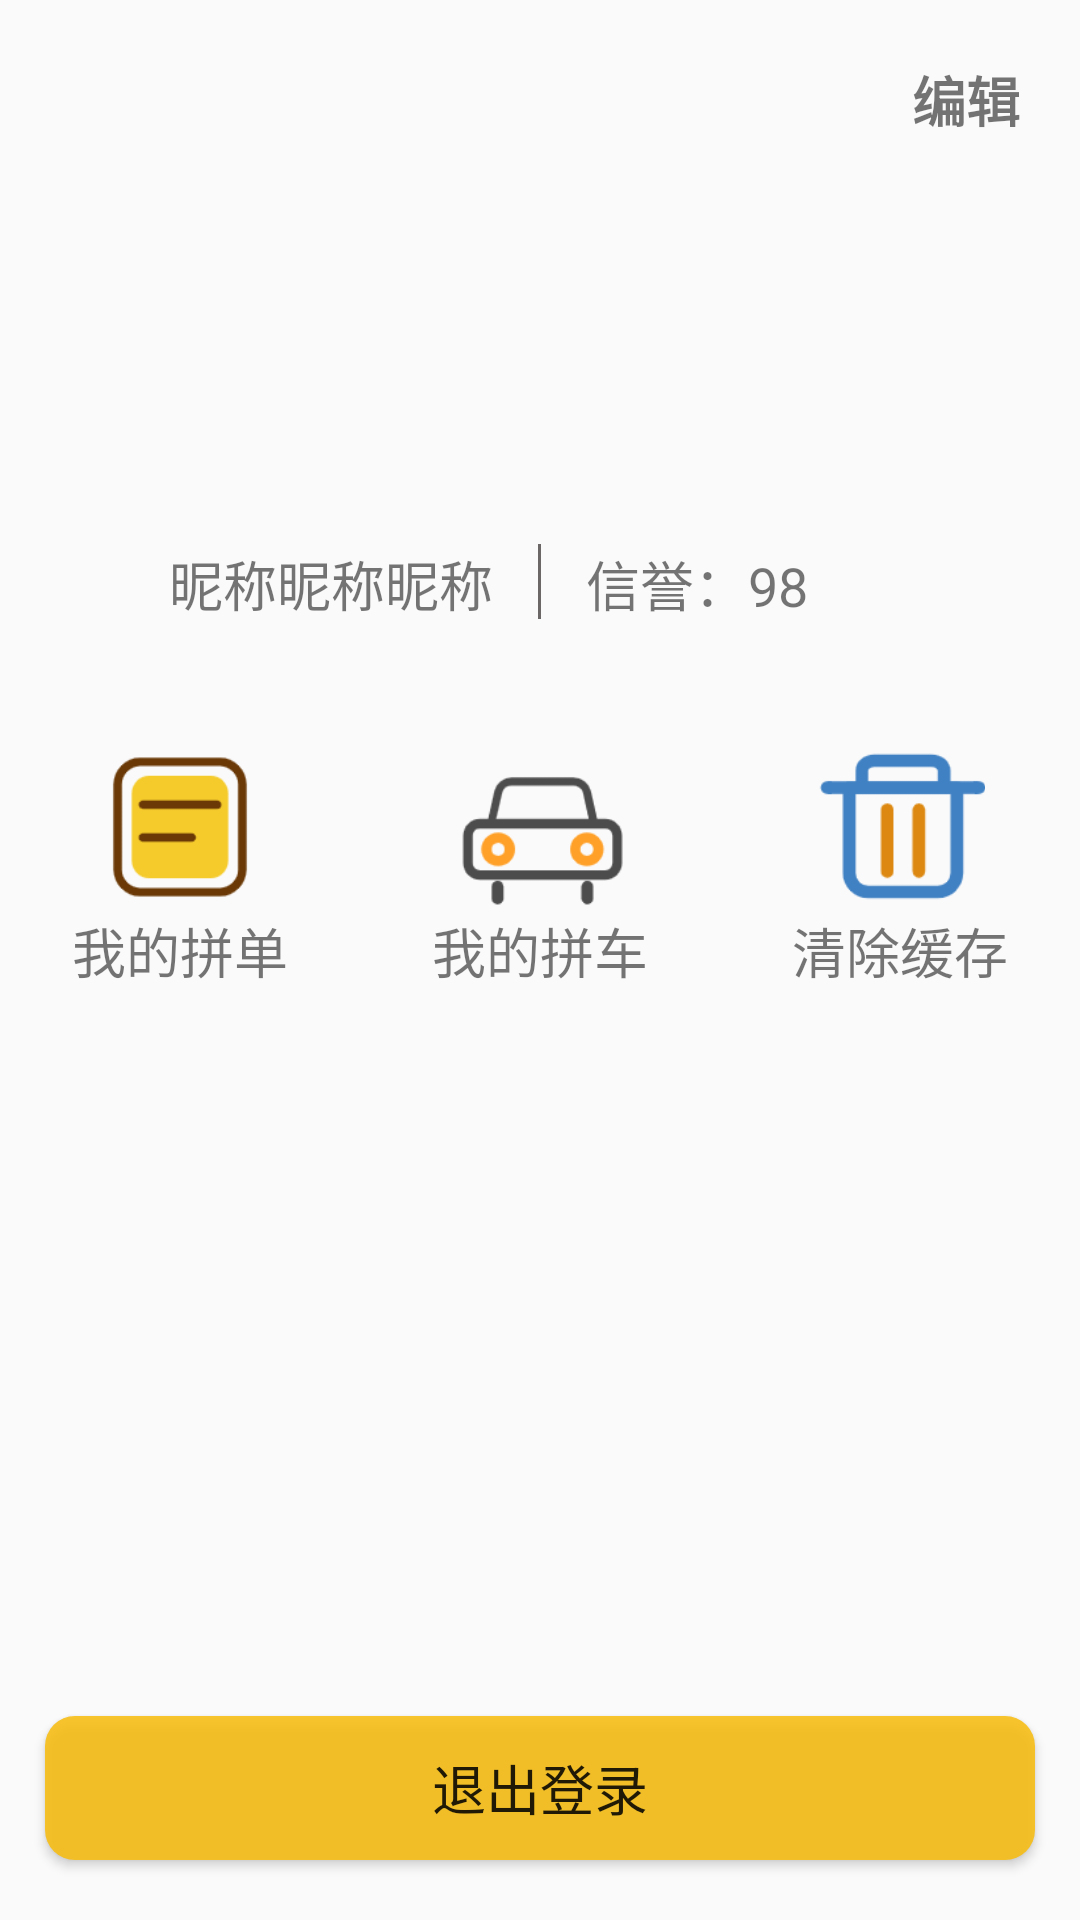

Here is an Android app screen rendered from its layout file. Give the layout XML and the strings, colors and styles it references.
<!-- AndroidManifest.xml: application theme AppTheme -->
<!-- res/layout/fragment_profile.xml -->
<?xml version="1.0" encoding="utf-8"?>
<LinearLayout xmlns:android="http://schemas.android.com/apk/res/android"
    xmlns:app="http://schemas.android.com/apk/res-auto"
    android:layout_width="match_parent"
    android:layout_height="match_parent"
    android:orientation="vertical">

    <TextView
        android:id="@+id/tv_profile_edit"
        android:layout_width="wrap_content"
        android:layout_height="wrap_content"
        android:layout_gravity="right"
        android:layout_marginTop="20dp"
        android:layout_marginEnd="20dp"
        android:layout_marginRight="20dp"
        android:text="编辑"
        android:textSize="18sp"
        android:textStyle="bold" />

    <RelativeLayout
        android:layout_width="match_parent"
        android:layout_height="wrap_content"
        android:layout_marginTop="20dp">

        <ImageView
            android:id="@+id/iv_profile_user_head"
            android:layout_width="100dp"
            android:layout_height="100dp"
            android:layout_centerHorizontal="true"
            android:layout_centerVertical="false"
            app:srcCompat="@drawable/testperson" />

        <RelativeLayout
            android:layout_width="match_parent"
            android:layout_height="wrap_content"

            android:layout_below="@id/iv_profile_user_head"
            android:layout_marginTop="15dp"
            android:layout_marginBottom="20dp"
            android:orientation="horizontal">

            <ImageView
                android:id="@+id/user_line"
                android:layout_width="1dp"
                android:layout_height="25dp"
                android:layout_centerHorizontal="true"
                android:layout_marginLeft="15dp"
                android:background="#6C6767" />

            <TextView
                android:id="@+id/tv_profile_nickname"
                android:layout_width="wrap_content"
                android:layout_height="wrap_content"
                android:layout_toLeftOf="@id/user_line"
                android:text="昵称昵称昵称"
                android:textSize="18sp" />

            <TextView
                android:id="@+id/tv_profile_user_credit"
                android:layout_width="wrap_content"
                android:layout_height="wrap_content"
                android:layout_marginLeft="15dp"
                android:layout_toRightOf="@id/user_line"
                android:text="信誉：98"
                android:textSize="18sp" />
        </RelativeLayout>
    </RelativeLayout>

    <LinearLayout
        android:layout_width="match_parent"
        android:layout_height="wrap_content"
        android:layout_marginTop="20dp"
        android:orientation="horizontal">

        <LinearLayout
            android:id="@+id/order_case_layout"
            android:layout_width="match_parent"
            android:layout_height="match_parent"
            android:layout_weight="1"
            android:orientation="vertical">

            <ImageView
                android:layout_width="match_parent"
                android:layout_height="56dp"
                android:src="@drawable/createorder" />

            <TextView
                android:layout_width="match_parent"
                android:layout_height="wrap_content"
                android:gravity="center"
                android:text="我的拼单"
                android:textSize="18sp" />
        </LinearLayout>

        <LinearLayout
            android:id="@+id/car_case_layout"
            android:layout_width="match_parent"
            android:layout_height="match_parent"
            android:layout_weight="1"
            android:orientation="vertical">

            <ImageView
                android:layout_width="match_parent"
                android:layout_height="56dp"
                android:src="@drawable/createcar" />

            <TextView
                android:layout_width="match_parent"
                android:layout_height="wrap_content"
                android:gravity="center"
                android:text="我的拼车"
                android:textSize="18sp" />
        </LinearLayout>

        <LinearLayout
            android:id="@+id/clear_storage_layout"
            android:layout_width="match_parent"
            android:layout_height="match_parent"
            android:layout_weight="1"
            android:orientation="vertical">

            <ImageView
                android:layout_width="match_parent"
                android:layout_height="56dp"
                android:src="@drawable/trash" />

            <TextView
                android:layout_width="match_parent"
                android:layout_height="wrap_content"
                android:gravity="center"
                android:text="清除缓存"
                android:textSize="18sp" />
        </LinearLayout>

    </LinearLayout>

    <RelativeLayout
        android:layout_width="match_parent"
        android:layout_height="match_parent"
        android:layout_weight="0">

        <Button
            android:id="@+id/logout"
            android:layout_width="match_parent"
            android:layout_height="wrap_content"
            android:layout_alignParentBottom="true"
            android:layout_centerInParent="true"
            android:layout_marginStart="15dp"
            android:layout_marginLeft="15dp"
            android:layout_marginEnd="15dp"
            android:layout_marginRight="15dp"
            android:layout_marginBottom="20dp"
            android:background="@drawable/button_circle_shape"
            android:text="退出登录"
            android:textSize="18sp" />
    </RelativeLayout>
</LinearLayout>
<!-- resources referenced by this layout -->
<resources>
  <!-- drawable button_circle_shape (drawable-v24) -->
  <?xml version="1.0" encoding="utf-8"?>
  <shape xmlns:android="http://schemas.android.com/apk/res/android" android:shape="rectangle">
  
      
      <solid android:color="#D8F8BC0A" />
      
      
      <corners
          android:radius="10dip" />
      
      
      
      
      
      
      
      
      <padding
          android:left="10dp"
          android:top="10dp"
          android:right="10dp"
          android:bottom="10dp"
          />
  </shape>
  <!-- drawable createcar: png bitmap (drawable-v24, 3642 bytes) -->
  <!-- drawable createorder: png bitmap (drawable-v24, 2959 bytes) -->
  <!-- drawable trash: png bitmap (drawable-v24, 2584 bytes) -->
  <style name="AppTheme" parent="Theme.AppCompat.Light.DarkActionBar">
          
          <item name="colorPrimary">@color/colorPrimary</item>
          <item name="colorPrimaryDark">@color/colorPrimaryDark</item>
          <item name="colorAccent">@color/colorAccent</item>
      </style>
  <!-- not gathered from this repository: default colours our renderer supplied (Android Studio template values) -->
  <color name="colorPrimary">#FF6200EE</color>
  <color name="colorPrimaryDark">#FF3700B3</color>
  <color name="colorAccent">#FF03DAC5</color>
</resources>
